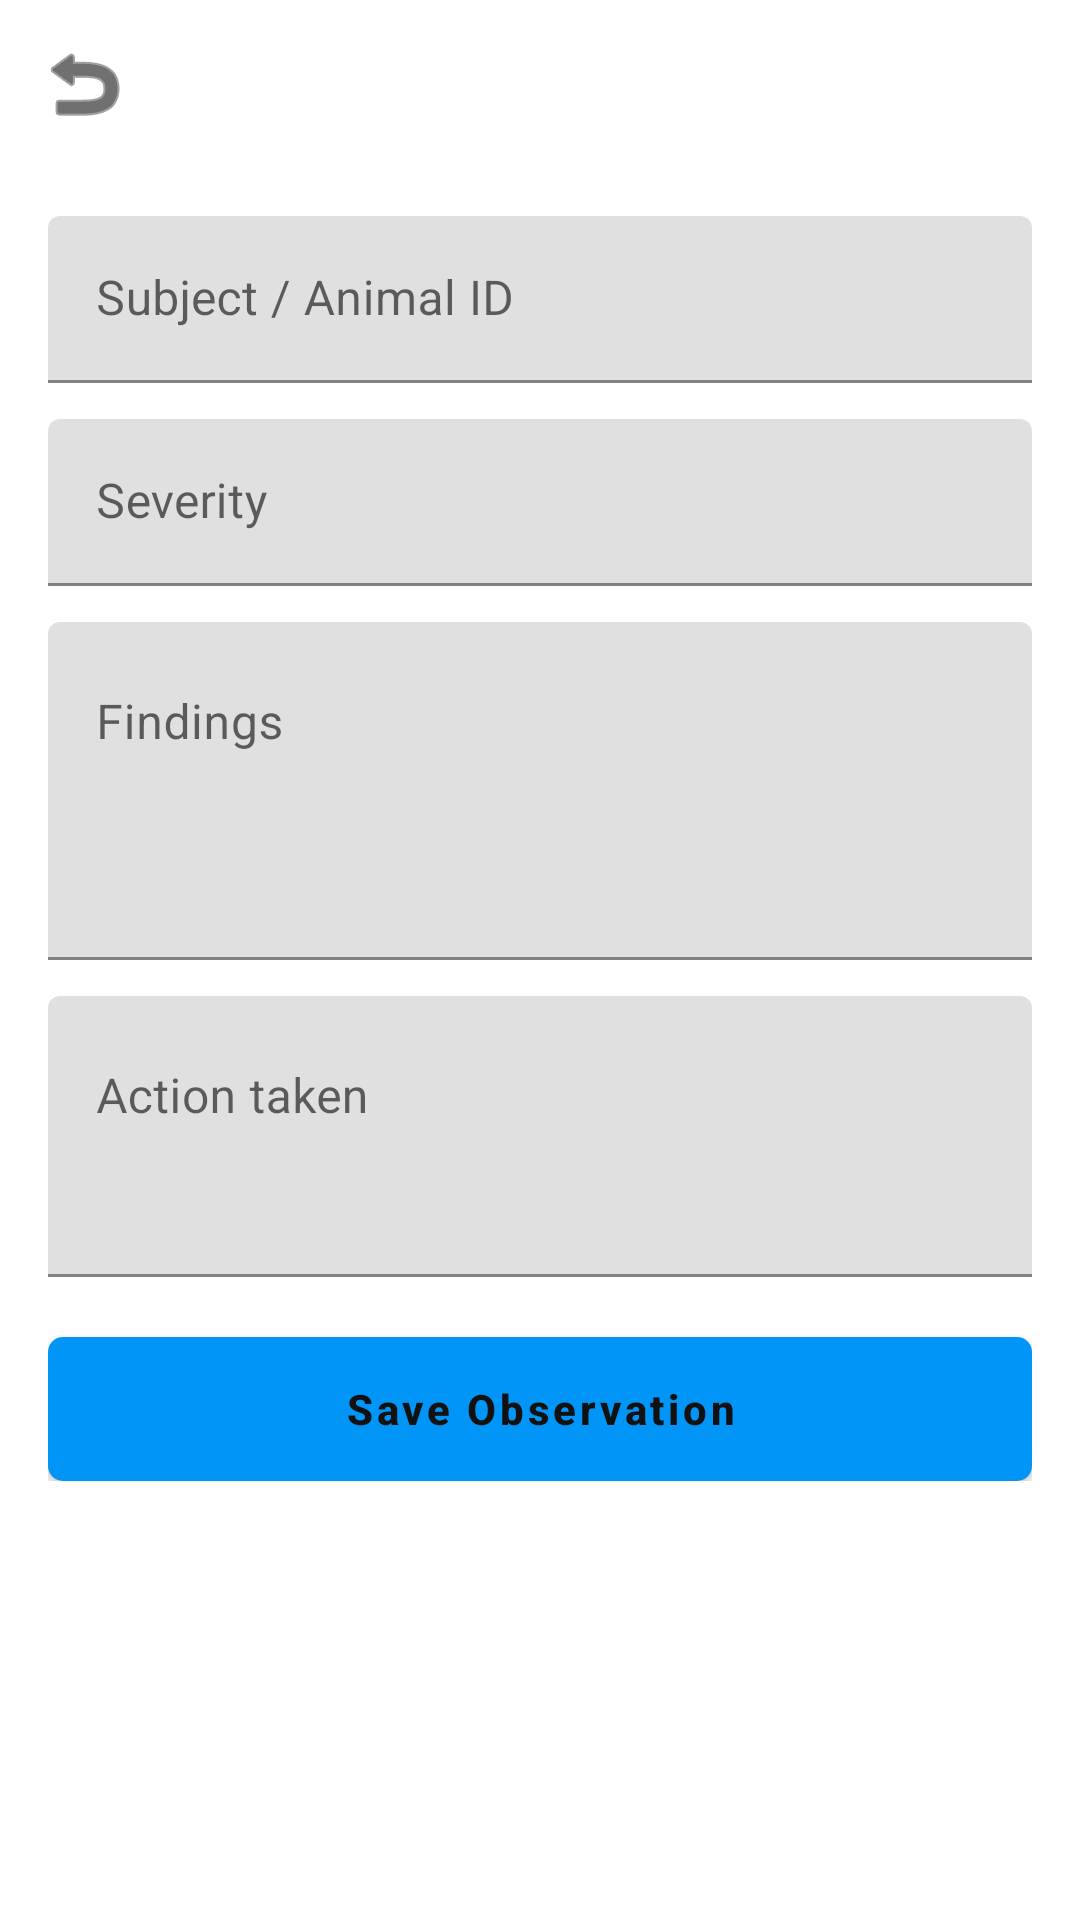

Here is an Android app screen rendered from its layout file. Give the layout XML and the strings, colors and styles it references.
<!-- AndroidManifest.xml: application theme Theme.Sbs -->
<!-- res/layout/activity_health_observation.xml -->
<?xml version="1.0" encoding="utf-8"?>
<LinearLayout xmlns:android="http://schemas.android.com/apk/res/android"
    xmlns:app="http://schemas.android.com/apk/res-auto"
    android:layout_width="match_parent"
    android:layout_height="match_parent"
    android:background="?attr/screenBackground"
    android:orientation="vertical">

    <com.google.android.material.appbar.MaterialToolbar
        android:id="@+id/toolbar"
        android:layout_width="match_parent"
        android:layout_height="?attr/actionBarSize"
        android:background="?attr/toolbarBackground"
        android:title="Health Observation"
        android:titleTextColor="?attr/primaryTextColor"
        app:navigationIcon="@android:drawable/ic_menu_revert"
        app:navigationIconTint="?attr/iconTintColor" />

    <ScrollView
        android:layout_width="match_parent"
        android:layout_height="match_parent">

        <LinearLayout
            android:layout_width="match_parent"
            android:layout_height="wrap_content"
            android:orientation="vertical"
            android:padding="16dp">

            <com.google.android.material.textfield.TextInputLayout
                android:layout_width="match_parent"
                android:layout_height="wrap_content"
                android:hint="Subject / Animal ID">

                <com.google.android.material.textfield.TextInputEditText
                    android:id="@+id/etSubject"
                    android:layout_width="match_parent"
                    android:layout_height="wrap_content" />
            </com.google.android.material.textfield.TextInputLayout>

            <com.google.android.material.textfield.TextInputLayout
                android:layout_width="match_parent"
                android:layout_height="wrap_content"
                android:layout_marginTop="12dp"
                android:hint="Severity">

                <com.google.android.material.textfield.TextInputEditText
                    android:id="@+id/etSeverity"
                    android:layout_width="match_parent"
                    android:layout_height="wrap_content" />
            </com.google.android.material.textfield.TextInputLayout>

            <com.google.android.material.textfield.TextInputLayout
                android:layout_width="match_parent"
                android:layout_height="wrap_content"
                android:layout_marginTop="12dp"
                android:hint="Findings">

                <com.google.android.material.textfield.TextInputEditText
                    android:id="@+id/etFindings"
                    android:layout_width="match_parent"
                    android:layout_height="wrap_content"
                    android:gravity="top"
                    android:inputType="textMultiLine"
                    android:minLines="4" />
            </com.google.android.material.textfield.TextInputLayout>

            <com.google.android.material.textfield.TextInputLayout
                android:layout_width="match_parent"
                android:layout_height="wrap_content"
                android:layout_marginTop="12dp"
                android:hint="Action taken">

                <com.google.android.material.textfield.TextInputEditText
                    android:id="@+id/etActionTaken"
                    android:layout_width="match_parent"
                    android:layout_height="wrap_content"
                    android:gravity="top"
                    android:inputType="textMultiLine"
                    android:minLines="3" />
            </com.google.android.material.textfield.TextInputLayout>

            <com.google.android.material.button.MaterialButton
                android:id="@+id/btnSaveObservation"
                style="@style/InstagramButton"
                android:layout_width="match_parent"
                android:layout_height="48dp"
                android:layout_marginTop="20dp"
                android:text="Save Observation" />
        </LinearLayout>
    </ScrollView>
</LinearLayout>
<!-- resources referenced by this layout -->
<resources>
  <style name="InstagramButton" parent="Widget.MaterialComponents.Button">
          <item name="backgroundTint">@color/ig_blue</item>
          <item name="android:insetTop">0dp</item>
          <item name="android:insetBottom">0dp</item>
          <item name="cornerRadius">5dp</item>
          <item name="android:textAllCaps">false</item>
          <item name="android:textSize">14sp</item>
          <item name="android:textStyle">bold</item>
      </style>
  <style name="Theme.Sbs" parent="Theme.MaterialComponents.DayNight.NoActionBar">
          <item name="colorPrimary">@color/white</item>
          <item name="colorPrimaryVariant">@color/white</item>
          <item name="colorOnPrimary">@color/primaryTextColor_day</item>
  
          <item name="colorSecondary">@color/ig_blue</item>
          <item name="colorSecondaryVariant">@color/ig_blue</item>
          <item name="colorOnSecondary">@color/white</item>
  
          <item name="android:statusBarColor">@color/white</item>
          <item name="android:windowLightStatusBar">true</item>
          <item name="android:windowBackground">?attr/screenBackground</item>
  
          
          <item name="screenBackground">@color/white</item>
          <item name="toolbarBackground">@android:color/transparent</item>
          <item name="primaryTextColor">@color/primaryTextColor_day</item>
          <item name="secondaryTextColor">@color/secondaryTextColor_day</item>
          <item name="dividerColor">@color/ig_light_grey_day</item>
          <item name="iconTintColor">@color/primaryTextColor_day</item>
          <item name="previewSurfaceColor">@color/ig_very_light_grey_day</item>
  
          
          <item name="menuBackground">@color/white</item>
          <item name="menuTextColor">@color/primaryTextColor_day</item>
          <item name="menuSecondaryTextColor">@color/secondaryTextColor_day</item>
          <item name="menuIconTint">@color/primaryTextColor_day</item>
          <item name="menuDividerColor">@color/ig_light_grey_day</item>
      </style>
  <color name="ig_blue">#0095F6</color>
  <color name="white">#FFFFFFFF</color>
  <color name="primaryTextColor_day">#111111</color>
  <color name="secondaryTextColor_day">#757575</color>
  <color name="ig_light_grey_day">#E6E6E6</color>
  <color name="ig_very_light_grey_day">#F5F5F5</color>
</resources>
